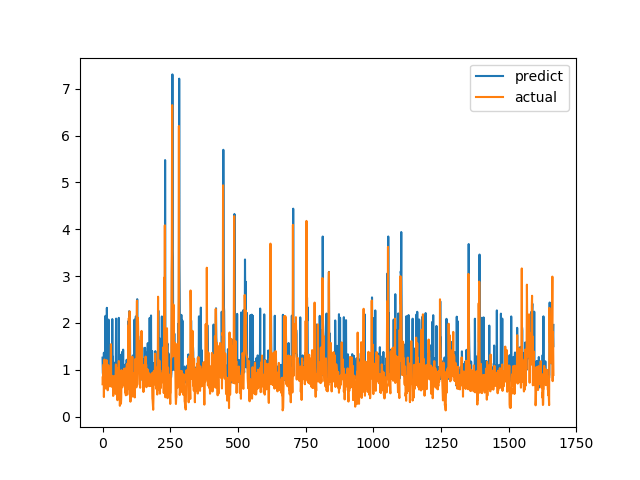

The table this chart was drawn from, first rows:
predict, actual
1.258, 0.6915
0.9399, 0.8558
0.8766, 0.7094
0.8317, 1.015
0.9682, 1.116
1.364, 0.4183
1, 1.002
0.9349, 1.219
1.015, 1.143
1.303, 0.6528
1.064, 0.6747
2.153, 0.601
0.8384, 0.6695
1.087, 0.6538
1.123, 0.7814
0.7608, 1.206
2.323, 0.8469
1.101, 0.8286
0.9697, 0.6482
0.8792, 0.5624
0.8445, 0.7183
0.8452, 1.1
2.072, 0.9542
1.102, 0.729
1.451, 0.6694
0.9464, 0.8631
0.8756, 0.6465
0.8815, 0.8223
0.8235, 0.9236
0.7835, 0.8301
1.193, 1.067
1.171, 1.546
1.108, 0.6827
1.109, 0.6386
1.175, 0.6464
0.9539, 0.6881
2.082, 0.7274
0.9789, 0.65
1.28, 0.8694
0.8097, 0.4409
1.002, 0.4519
0.9328, 0.7575
0.8318, 0.4952
0.9787, 0.6851
1.084, 0.7244
0.9237, 0.8654
1.028, 0.74
1.156, 0.8071
0.9915, 0.8204
1.219, 1.114
2.093, 1.109
0.9864, 0.4751
1.069, 1.039
1.149, 0.9458
0.9325, 0.7878
1.137, 0.3505
0.8886, 0.9368
0.8708, 0.9868
0.7828, 0.647
1.001, 1.03
... 1,606 more rows
